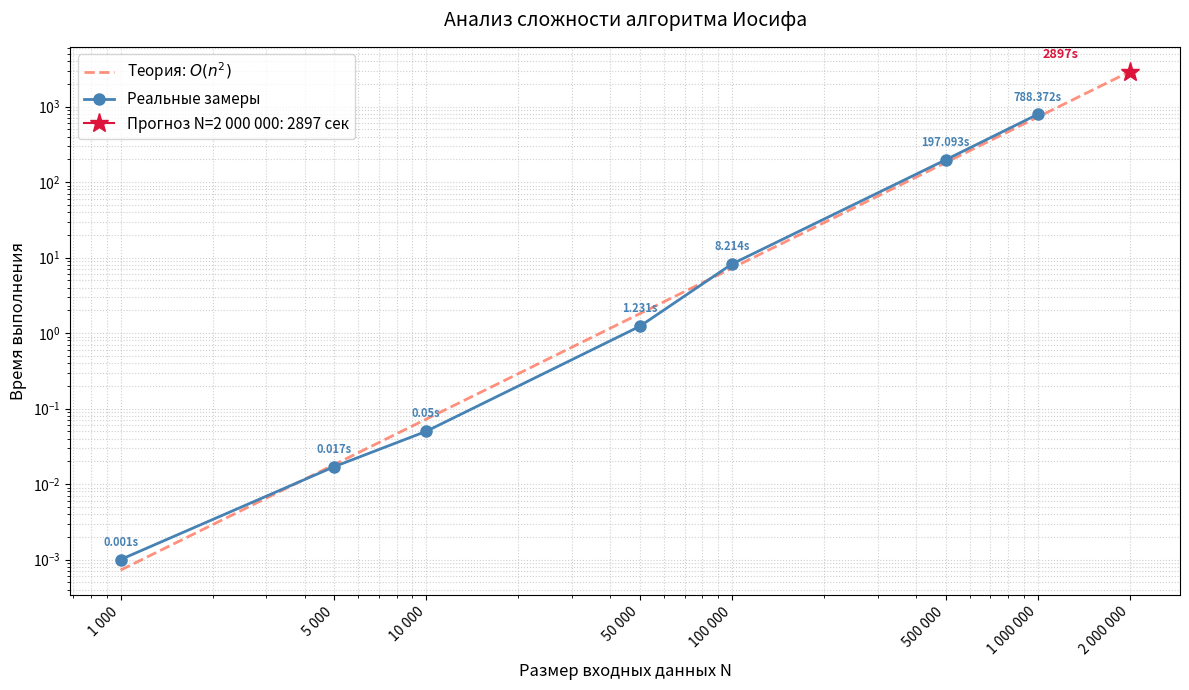

Write the Python code that produced this figure.
import matplotlib.pyplot as plt
import numpy as np

n_vals = [1000, 5000, 10000, 50000, 100000, 500000, 1000000]
t_vals = [0.001, 0.017, 0.05, 1.231, 8.214, 197.093, 788.372]

# Подбираем константу c для O(n^2): t = c * n^2
c_list = [t / (n ** 2) for n, t in zip(n_vals, t_vals)]
c = np.mean(c_list)

# Прогноз для N = 2 000 000
n_forecast = 2_000_000
t_forecast = c * n_forecast ** 2

print(f"Константа c = {c:.3e}")
print(f"Прогноз для N=2,000,000: {t_forecast:.1f} сек")

n_curve = np.geomspace(min(n_vals), n_forecast, 300)
t_curve = c * n_curve ** 2

fig, ax = plt.subplots(figsize=(12, 7))

ax.plot(n_curve, t_curve, color='tomato', linewidth=2,
        linestyle='--', alpha=0.7, label=r'Теория: $O(n^2)$')

ax.plot(n_vals, t_vals, color='steelblue', linewidth=2,
        marker='o', markersize=8, label='Реальные замеры')

# Прогнозная точка
ax.plot(n_forecast, t_forecast, marker='*', markersize=14,
        color='crimson', zorder=5,
        label=f'Прогноз N=2 000 000: {t_forecast:.0f} сек')

for n, t in zip(n_vals, t_vals):
    ax.annotate(f'{t}s', xy=(n, t),
                xytext=(0, 10), textcoords='offset points',
                ha='center', fontsize=8, color='steelblue', fontweight='bold')

ax.annotate(f'{t_forecast:.0f}s', xy=(n_forecast, t_forecast),
            xytext=(-50, 10), textcoords='offset points',
            ha='center', fontsize=9, color='crimson', fontweight='bold')

ax.set_xscale('log')
ax.set_yscale('log')
ax.grid(True, which='both', linestyle=':', alpha=0.6)

ax.set_title('Анализ сложности алгоритма Иосифа', fontsize=14, pad=15)
ax.set_xlabel('Размер входных данных N', fontsize=12)
ax.set_ylabel('Время выполнения', fontsize=12)

tick_positions = n_vals + [n_forecast]
ax.set_xticks(tick_positions)
ax.set_xticklabels([f'{v:,}'.replace(',', ' ') for v in tick_positions], rotation=45, ha='right')

ax.legend(fontsize=11)
fig.tight_layout()
fig.savefig('./prognoz.png', dpi=150)
print("График сохранён: prognoz.png")
